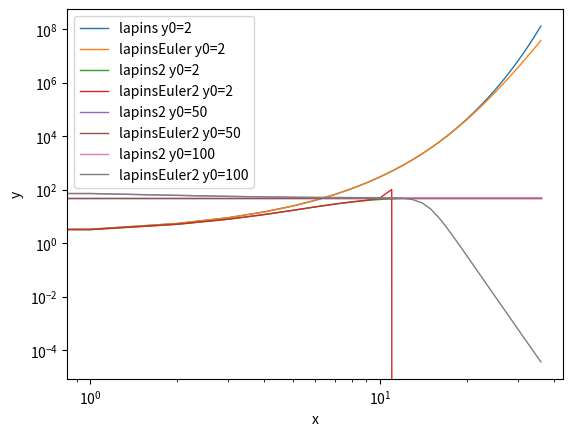

Python code for this plot:
# -*- coding: utf-8 -*-
"""
Created on Wed Feb 28 23:32:10 2024

@author: yan-s
"""
from math import exp, factorial
import pandas as pd
import seaborn as sns
import matplotlib.pyplot as plt

#
def tracer(func):        
    def wrapper(*args, **kwargs):
        var = func(*args, **kwargs)
        df = pd.DataFrame({k: v for k, v in enumerate(var)}.items(), columns=['x', 'y'])
        sns.lineplot(data=df, x='x', y='y', palette="tab10", label=f'{func.__name__} y0={kwargs["y0"]}', linewidth=1)                
    return wrapper

def exp_approx(N:int, z:complex):
    somme = 0
    for n in range(0, N+1):
        somme += (z**n)/(factorial(n))
    return somme

@tracer
def lapins(r, y0:int, h, N:int):
    solutions = []
    for n in range(0, N+1):
        solutions.append(y0*exp(r*n))
    return solutions

@tracer
def lapinsEuler(r, y0:int, h, N):
    solutions = []
    for n in range(0, N+1):
        solutions.append(y0*exp_approx(15, (r*n)))
    return solutions

@tracer
def lapins2(r, Y, y0:int, h, N:int):
    solutions = []
    for t in range(0, N+1):
        solutions.append(Y/(1+((Y/y0)-1)*exp(-r*t)))
    return solutions

@tracer
def lapinsEuler2(r, Y, y0:int, h, N):
    solutions = []
    for t in range(0, N+1):
        solutions.append(Y/(1+((Y/y0)-1)*exp_approx(15, (-r*t))))
    return solutions

@tracer
def lapinsHeun(r, y0:int, h, N:int):
    solutions = []
    for n in range(0, N+1):
        solutions.append(y0*exp(r*n))
    return solutions

@tracer
def lapins2Heun(r, Y, y0:int, h, N):
    solutions = []
    for n in range(0, N+1):
        solutions.append(y0*exp_approx(15, (r*n)))
    return solutions

if __name__ == '__main__':
    
    plt.xscale('log')
    plt.yscale('log')
    plt.legend(loc='upper center', bbox_to_anchor=(0.5, -0.05), fancybox=True, shadow=True, ncol=5)

    
    # Question 11
    lapins(r= 0.5, y0=2, h=0, N=36)
    # Question 12
    lapinsEuler(r= 0.5, y0=2, h=0, N=36)
    
    for y0 in [2, 50, 100]:
        # Question 14
        lapins2(r= 0.5, Y=50, y0=y0, h=0, N=36)
        # Question 15
        lapinsEuler2(r= 0.5, Y=50, y0=y0, h=0, N=36)
